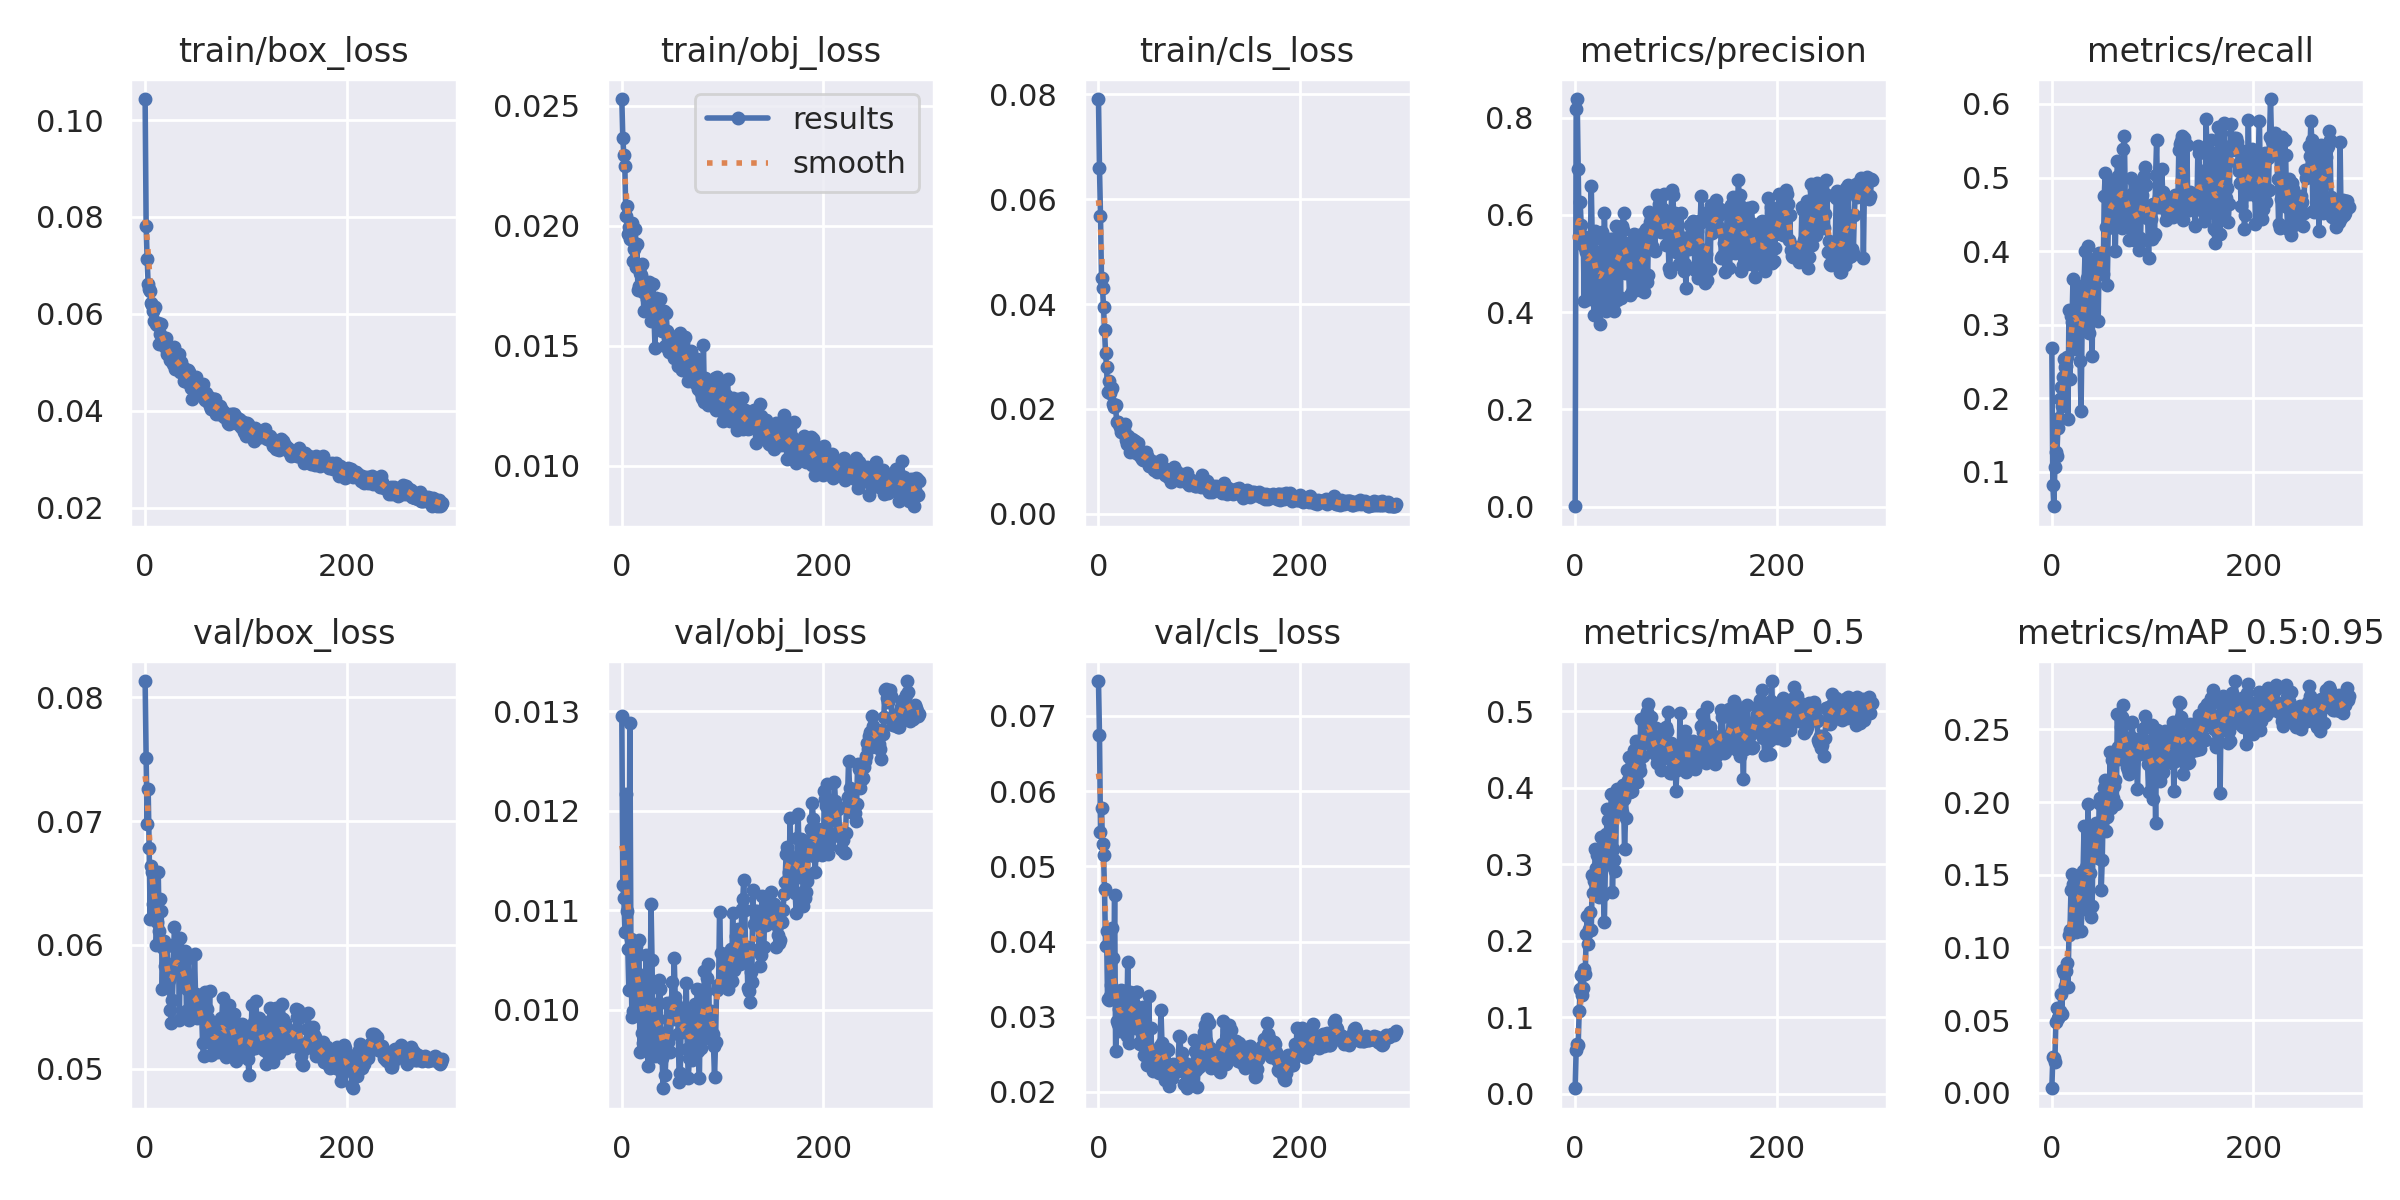

The table this chart was drawn from, first rows:
epoch, train/box_loss, train/obj_loss, train/cls_loss, metrics/precision, metrics/recall, metrics/mAP_0.5, metrics/mAP_0.5:0.95, val/box_loss, val/obj_loss, val/cls_loss, x/lr0, x/lr1, x/lr2
0, 0.1043, 0.02528, 0.07913, 0.001015, 0.2684, 0.007456, 0.003023, 0.0813, 0.01296, 0.07464, 0.07068, 0.003258, 0.003258
1, 0.07816, 0.02366, 0.0659, 0.8175, 0.08217, 0.05758, 0.02445, 0.0751, 0.01126, 0.0674, 0.04066, 0.006569, 0.006569
2, 0.07125, 0.02297, 0.05671, 0.838, 0.05319, 0.06511, 0.02379, 0.06979, 0.01112, 0.05451, 0.01062, 0.009859, 0.009859
3, 0.06615, 0.0225, 0.0449, 0.695, 0.1065, 0.06358, 0.0214, 0.07261, 0.01078, 0.05781, 0.009901, 0.009901, 0.009901
4, 0.0652, 0.02042, 0.04309, 0.5559, 0.1265, 0.108, 0.04862, 0.06784, 0.01217, 0.05294, 0.009901, 0.009901, 0.009901
5, 0.06475, 0.02084, 0.03945, 0.6254, 0.1221, 0.1377, 0.05837, 0.06208, 0.011, 0.05149, 0.009868, 0.009868, 0.009868
6, 0.06223, 0.01964, 0.03504, 0.5781, 0.159, 0.1551, 0.05124, 0.06638, 0.01061, 0.04695, 0.009835, 0.009835, 0.009835
7, 0.06175, 0.01996, 0.03065, 0.5409, 0.1734, 0.1296, 0.05288, 0.0659, 0.0102, 0.03935, 0.009802, 0.009802, 0.009802
8, 0.06061, 0.01944, 0.02797, 0.557, 0.1992, 0.1378, 0.05615, 0.06331, 0.01288, 0.04138, 0.009769, 0.009769, 0.009769
9, 0.05858, 0.01956, 0.0233, 0.4223, 0.2154, 0.1631, 0.06758, 0.06277, 0.01071, 0.0323, 0.009736, 0.009736, 0.009736
10, 0.06152, 0.02013, 0.02535, 0.5323, 0.1893, 0.157, 0.05415, 0.06587, 0.009927, 0.03223, 0.009703, 0.009703, 0.009703
11, 0.05782, 0.01853, 0.02298, 0.5231, 0.2286, 0.2083, 0.08465, 0.06002, 0.009989, 0.03271, 0.00967, 0.00967, 0.00967
12, 0.05767, 0.01904, 0.0238, 0.5396, 0.2529, 0.233, 0.0823, 0.06186, 0.009947, 0.03417, 0.009637, 0.009637, 0.009637
13, 0.05806, 0.01986, 0.02405, 0.4406, 0.243, 0.1953, 0.07315, 0.06589, 0.01039, 0.04181, 0.009604, 0.009604, 0.009604
14, 0.05378, 0.01828, 0.02092, 0.4277, 0.2444, 0.2149, 0.08389, 0.06116, 0.01065, 0.03778, 0.009571, 0.009571, 0.009571
15, 0.05586, 0.01926, 0.02039, 0.5214, 0.2555, 0.237, 0.08941, 0.0637, 0.01055, 0.03347, 0.009538, 0.009538, 0.009538
16, 0.05796, 0.01731, 0.02053, 0.6598, 0.1714, 0.2136, 0.0729, 0.06273, 0.01056, 0.04624, 0.009505, 0.009505, 0.009505
17, 0.05436, 0.01748, 0.02064, 0.544, 0.3198, 0.2864, 0.1086, 0.05642, 0.0107, 0.02548, 0.009472, 0.009472, 0.009472
18, 0.05507, 0.01804, 0.01753, 0.5515, 0.2257, 0.2624, 0.1116, 0.05974, 0.009573, 0.02942, 0.009439, 0.009439, 0.009439
19, 0.05356, 0.01795, 0.01753, 0.3946, 0.3116, 0.2785, 0.1392, 0.06034, 0.01035, 0.02907, 0.009406, 0.009406, 0.009406
20, 0.05321, 0.01842, 0.01713, 0.5672, 0.3042, 0.3199, 0.1505, 0.05831, 0.009772, 0.03107, 0.009373, 0.009373, 0.009373
21, 0.05503, 0.01724, 0.01651, 0.4274, 0.3619, 0.2951, 0.1438, 0.05852, 0.009672, 0.02816, 0.00934, 0.00934, 0.00934
22, 0.05171, 0.01643, 0.0155, 0.5239, 0.3171, 0.312, 0.1403, 0.05996, 0.009818, 0.03361, 0.009307, 0.009307, 0.009307
23, 0.05181, 0.01727, 0.01651, 0.4076, 0.321, 0.2939, 0.1224, 0.05771, 0.009747, 0.02943, 0.009274, 0.009274, 0.009274
24, 0.05159, 0.01721, 0.01648, 0.4905, 0.2675, 0.257, 0.1107, 0.0572, 0.01056, 0.02943, 0.009241, 0.009241, 0.009241
25, 0.05056, 0.01696, 0.01601, 0.3753, 0.338, 0.2854, 0.1416, 0.05477, 0.009959, 0.03345, 0.009208, 0.009208, 0.009208
26, 0.0518, 0.017, 0.01708, 0.5003, 0.3525, 0.3351, 0.1446, 0.05374, 0.009432, 0.03115, 0.009175, 0.009175, 0.009175
27, 0.05158, 0.01765, 0.01398, 0.5653, 0.3002, 0.3016, 0.1399, 0.05559, 0.009824, 0.03288, 0.009142, 0.009142, 0.009142
28, 0.04957, 0.01661, 0.01336, 0.4177, 0.2509, 0.2602, 0.1265, 0.05784, 0.01008, 0.02744, 0.009109, 0.009109, 0.009109
29, 0.05319, 0.01605, 0.01485, 0.6041, 0.1822, 0.2244, 0.1109, 0.06146, 0.01106, 0.03734, 0.009076, 0.009076, 0.009076
30, 0.04853, 0.01688, 0.01342, 0.5122, 0.2925, 0.2986, 0.1283, 0.05993, 0.01051, 0.02655, 0.009043, 0.009043, 0.009043
31, 0.04951, 0.01757, 0.01176, 0.403, 0.3074, 0.3389, 0.1525, 0.06018, 0.009619, 0.03331, 0.00901, 0.00901, 0.00901
32, 0.05085, 0.01611, 0.01344, 0.5107, 0.3546, 0.3719, 0.1832, 0.05827, 0.01002, 0.03159, 0.008977, 0.008977, 0.008977
33, 0.04935, 0.01492, 0.01427, 0.4177, 0.4002, 0.3575, 0.1483, 0.05979, 0.009533, 0.02949, 0.008944, 0.008944, 0.008944
34, 0.05166, 0.01699, 0.01408, 0.551, 0.3542, 0.3403, 0.1556, 0.05395, 0.009764, 0.03065, 0.008911, 0.008911, 0.008911
35, 0.04797, 0.01647, 0.01329, 0.4451, 0.3632, 0.3176, 0.1367, 0.06057, 0.009652, 0.03171, 0.008878, 0.008878, 0.008878
36, 0.05006, 0.01588, 0.0139, 0.4336, 0.4076, 0.3921, 0.199, 0.05762, 0.009906, 0.02846, 0.008845, 0.008845, 0.008845
37, 0.04918, 0.01625, 0.0116, 0.5495, 0.289, 0.2633, 0.1253, 0.05875, 0.0103, 0.03323, 0.008812, 0.008812, 0.008812
38, 0.04791, 0.01697, 0.01176, 0.5509, 0.328, 0.3199, 0.1514, 0.05722, 0.01021, 0.03329, 0.008779, 0.008779, 0.008779
39, 0.04618, 0.01597, 0.0134, 0.4017, 0.3063, 0.3059, 0.1209, 0.05795, 0.009637, 0.02962, 0.008746, 0.008746, 0.008746
40, 0.04855, 0.01563, 0.01195, 0.5227, 0.257, 0.2908, 0.1288, 0.05948, 0.009514, 0.02652, 0.008713, 0.008713, 0.008713
41, 0.04656, 0.0157, 0.01098, 0.5768, 0.3859, 0.3815, 0.1782, 0.05464, 0.009213, 0.02632, 0.00868, 0.00868, 0.00868
42, 0.04589, 0.01646, 0.01148, 0.4257, 0.3672, 0.3982, 0.1837, 0.05646, 0.009768, 0.02829, 0.008647, 0.008647, 0.008647
43, 0.04834, 0.01501, 0.01049, 0.5276, 0.3718, 0.3909, 0.165, 0.05891, 0.009345, 0.02812, 0.008614, 0.008614, 0.008614
44, 0.04807, 0.01638, 0.01027, 0.5443, 0.3907, 0.3869, 0.1855, 0.05397, 0.009588, 0.03135, 0.008581, 0.008581, 0.008581
45, 0.04743, 0.01564, 0.01087, 0.4287, 0.3771, 0.373, 0.1782, 0.05417, 0.01006, 0.02491, 0.008548, 0.008548, 0.008548
46, 0.04472, 0.01534, 0.01072, 0.5766, 0.3044, 0.3684, 0.1618, 0.0562, 0.009679, 0.02496, 0.008515, 0.008515, 0.008515
47, 0.04238, 0.01475, 0.01181, 0.5687, 0.3977, 0.4029, 0.1994, 0.05582, 0.01005, 0.02774, 0.008482, 0.008482, 0.008482
48, 0.04619, 0.01495, 0.01099, 0.6042, 0.3931, 0.3852, 0.2031, 0.0548, 0.00958, 0.02354, 0.008449, 0.008449, 0.008449
49, 0.04643, 0.01543, 0.01055, 0.4811, 0.3735, 0.3206, 0.1393, 0.0593, 0.009952, 0.02603, 0.008416, 0.008416, 0.008416
50, 0.04698, 0.0153, 0.009003, 0.5427, 0.3794, 0.36, 0.1598, 0.05608, 0.01028, 0.0328, 0.008383, 0.008383, 0.008383
51, 0.04528, 0.01497, 0.009931, 0.5161, 0.3692, 0.4229, 0.1957, 0.05411, 0.009907, 0.02519, 0.00835, 0.00835, 0.00835
52, 0.04432, 0.01448, 0.009381, 0.5287, 0.4749, 0.4099, 0.2099, 0.05532, 0.01053, 0.02854, 0.008317, 0.008317, 0.008317
53, 0.04522, 0.01517, 0.009941, 0.4859, 0.5067, 0.4395, 0.2151, 0.05486, 0.01013, 0.0243, 0.008284, 0.008284, 0.008284
54, 0.04374, 0.01474, 0.009591, 0.435, 0.4327, 0.3942, 0.1802, 0.05435, 0.01006, 0.02281, 0.008251, 0.008251, 0.008251
55, 0.04353, 0.01474, 0.008352, 0.5424, 0.3536, 0.4145, 0.1898, 0.05566, 0.01003, 0.02486, 0.008218, 0.008218, 0.008218
56, 0.04342, 0.01417, 0.008692, 0.4405, 0.4319, 0.3961, 0.198, 0.05475, 0.009761, 0.02346, 0.008185, 0.008185, 0.008185
57, 0.04559, 0.01508, 0.009017, 0.4932, 0.4907, 0.4265, 0.2039, 0.05205, 0.009272, 0.02365, 0.008152, 0.008152, 0.008152
58, 0.04266, 0.01554, 0.008013, 0.5613, 0.4736, 0.4494, 0.2346, 0.05102, 0.009363, 0.02388, 0.008119, 0.008119, 0.008119
59, 0.04212, 0.01523, 0.0089, 0.4535, 0.4717, 0.4107, 0.196, 0.05619, 0.009965, 0.0234, 0.008086, 0.008086, 0.008086
... 236 more rows
